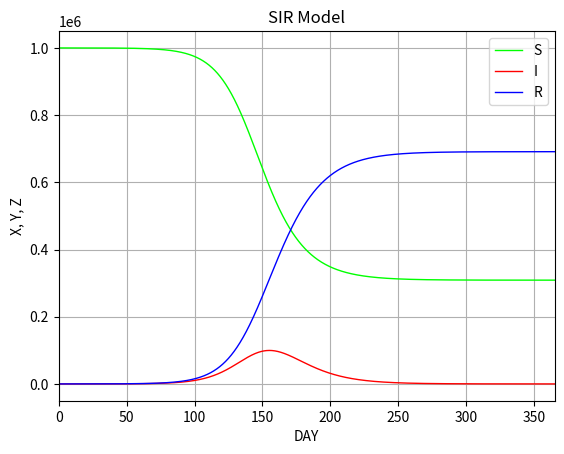

The matplotlib source for this figure:
# coding: utf-8
import math
import matplotlib.pyplot as plt
#
N = 1000000
x = N-10
y = 10
z = 0

taxis=[ ]
xaxis=[ ]
yaxis=[ ]
zaxis=[ ]

beta=0.17/N
gamma=0.1
dt=0.001

t = 0
cnt=0
while t<365:
    if cnt%100==0:
        taxis.append(t)
        xaxis.append(x)
        yaxis.append(y)
        zaxis.append(z)
# step 1
    kx1 = - beta*x*y
    ky1 = beta*x*y - gamma*y
# step 2
    t2 = t+dt
    x2 = x + kx1*dt
    y2 = y + ky1*dt
    kx2 = - beta*x2*y2
    ky2 = beta*x2*y2 - gamma*y2
# update
    x = x + (kx1+kx2)*dt/2
    y = y + (ky1+ky2)*dt/2
    z = N - x - y
    t = t + dt
    cnt = cnt + 1

plt.title("SIR Model")
plt.plot(taxis,xaxis, color=(0.0,1,0.0), linewidth=1.0, label='S')
plt.plot(taxis,yaxis, color=(1.0,0,0.0), linewidth=1.0, label='I')
plt.plot(taxis,zaxis, color=(0.0,0,1.0), linewidth=1.0, label='R')
plt.xlim(0,365)
plt.legend()
plt.xlabel('DAY')
plt.ylabel('X, Y, Z')
plt.grid(True)
plt.show()

plt.savefig("sir2.png")